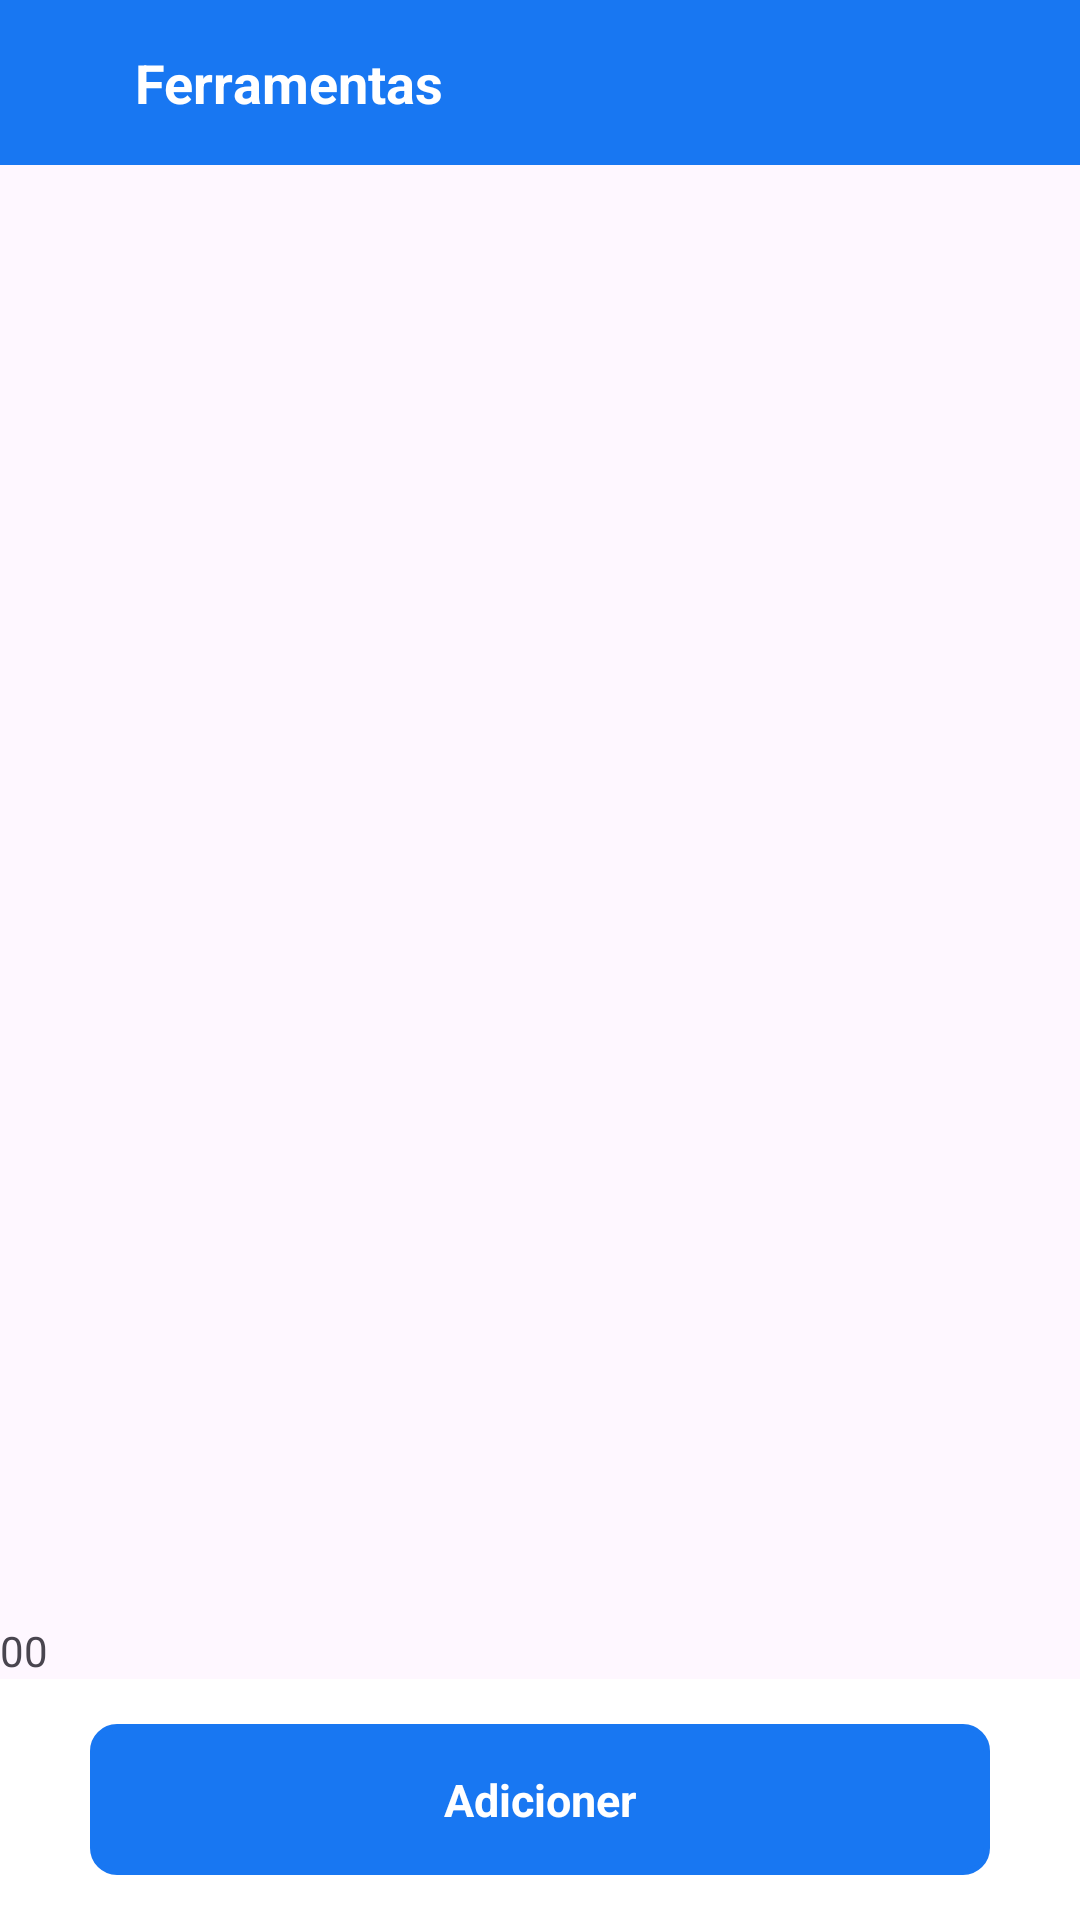

This screen was rendered from an Android layout file. Write that file and the resources it references.
<!-- AndroidManifest.xml: application theme Theme.ToolApp -->
<!-- res/layout/activity_list_tools.xml -->
<?xml version="1.0" encoding="utf-8"?>
<androidx.constraintlayout.widget.ConstraintLayout xmlns:android="http://schemas.android.com/apk/res/android"
    xmlns:app="http://schemas.android.com/apk/res-auto"
    xmlns:tools="http://schemas.android.com/tools"
    android:layout_width="match_parent"
    android:layout_height="match_parent"
    tools:context=".ListTools"
    android:padding="0dp"
    >

    <LinearLayout

        android:layout_width="match_parent"
        android:layout_height="match_parent"
        android:orientation="vertical"
        app:layout_constraintBottom_toBottomOf="parent"
        app:layout_constraintEnd_toEndOf="parent"
        app:layout_constraintStart_toStartOf="parent"
        app:layout_constraintTop_toTopOf="parent">
        <LinearLayout
            android:layout_width="match_parent"
            android:layout_height="wrap_content"
            android:orientation="horizontal"
            android:gravity="start"
            android:background="@color/pri"
            android:padding="15dp"
            >

            <LinearLayout
                android:id="@+id/btnbackCadastroLL"
                android:layout_width="wrap_content"
                android:layout_height="match_parent"
                android:gravity="center"
                >

                <ImageView
                    android:id="@+id/imageView3"
                    android:layout_width="25dp"
                    android:layout_height="25dp"
                    android:layout_weight="1"
                    android:src="@drawable/devolta2"
                    android:layout_marginTop="0dp"

                    />
                <TextView
                    android:layout_width="wrap_content"
                    android:layout_height="wrap_content"
                    android:layout_marginLeft="5dp"
                    android:text="Ferramentas"
                    android:textStyle="bold"
                    android:textSize="18sp"
                    android:textColor="@color/white"
                    />
            </LinearLayout>
        </LinearLayout>

        <LinearLayout
            android:layout_width="match_parent"
            android:layout_height="0dp"
            android:padding="15dp"
            android:layout_weight="1"
            >
            <ListView
                android:id="@+id/testeUsers"
                android:layout_width="match_parent"
                android:layout_height="match_parent"


                />
        </LinearLayout>
        <TextView
            android:id="@+id/txto"
            android:layout_width="wrap_content"
            android:layout_height="wrap_content"
            android:text="00"
            />

        <LinearLayout
            android:layout_width="match_parent"
            android:layout_height="wrap_content"
            android:gravity="center"
            android:padding="15dp"
            android:background="@color/white"
            >
            <TextView
                android:id="@+id/btnAddTools"
                android:layout_width="300dp"
                android:layout_height="wrap_content"
                android:layout_marginTop="0dp"
                android:text="Adicioner"
                android:background="@drawable/borderv2"
                android:textColor="#ffffff"
                android:textAlignment="center"
                android:paddingTop="15dp"
                android:paddingBottom="15dp"
                android:textSize="15sp"
                android:textStyle="bold"
                />
        </LinearLayout>
    </LinearLayout>
</androidx.constraintlayout.widget.ConstraintLayout>
<!-- resources referenced by this layout -->
<resources>
  <color name="pri">#1877f2</color>
  <color name="white">#FFFFFFFF</color>
  <!-- drawable borderv2 (drawable) -->
  <shape xmlns:android="http://schemas.android.com/apk/res/android">
      <stroke
          android:width="2dp"
          android:color="@color/pri"/> 
  
      <solid android:color="@color/pri"/> 
  
      <corners
          android:radius="8dp"/> 
  </shape>
  <style name="Theme.ToolApp" parent="Base.Theme.ToolApp" />
  <style name="Base.Theme.ToolApp" parent="Theme.Material3.DayNight.NoActionBar">
          
          
      </style>
</resources>
